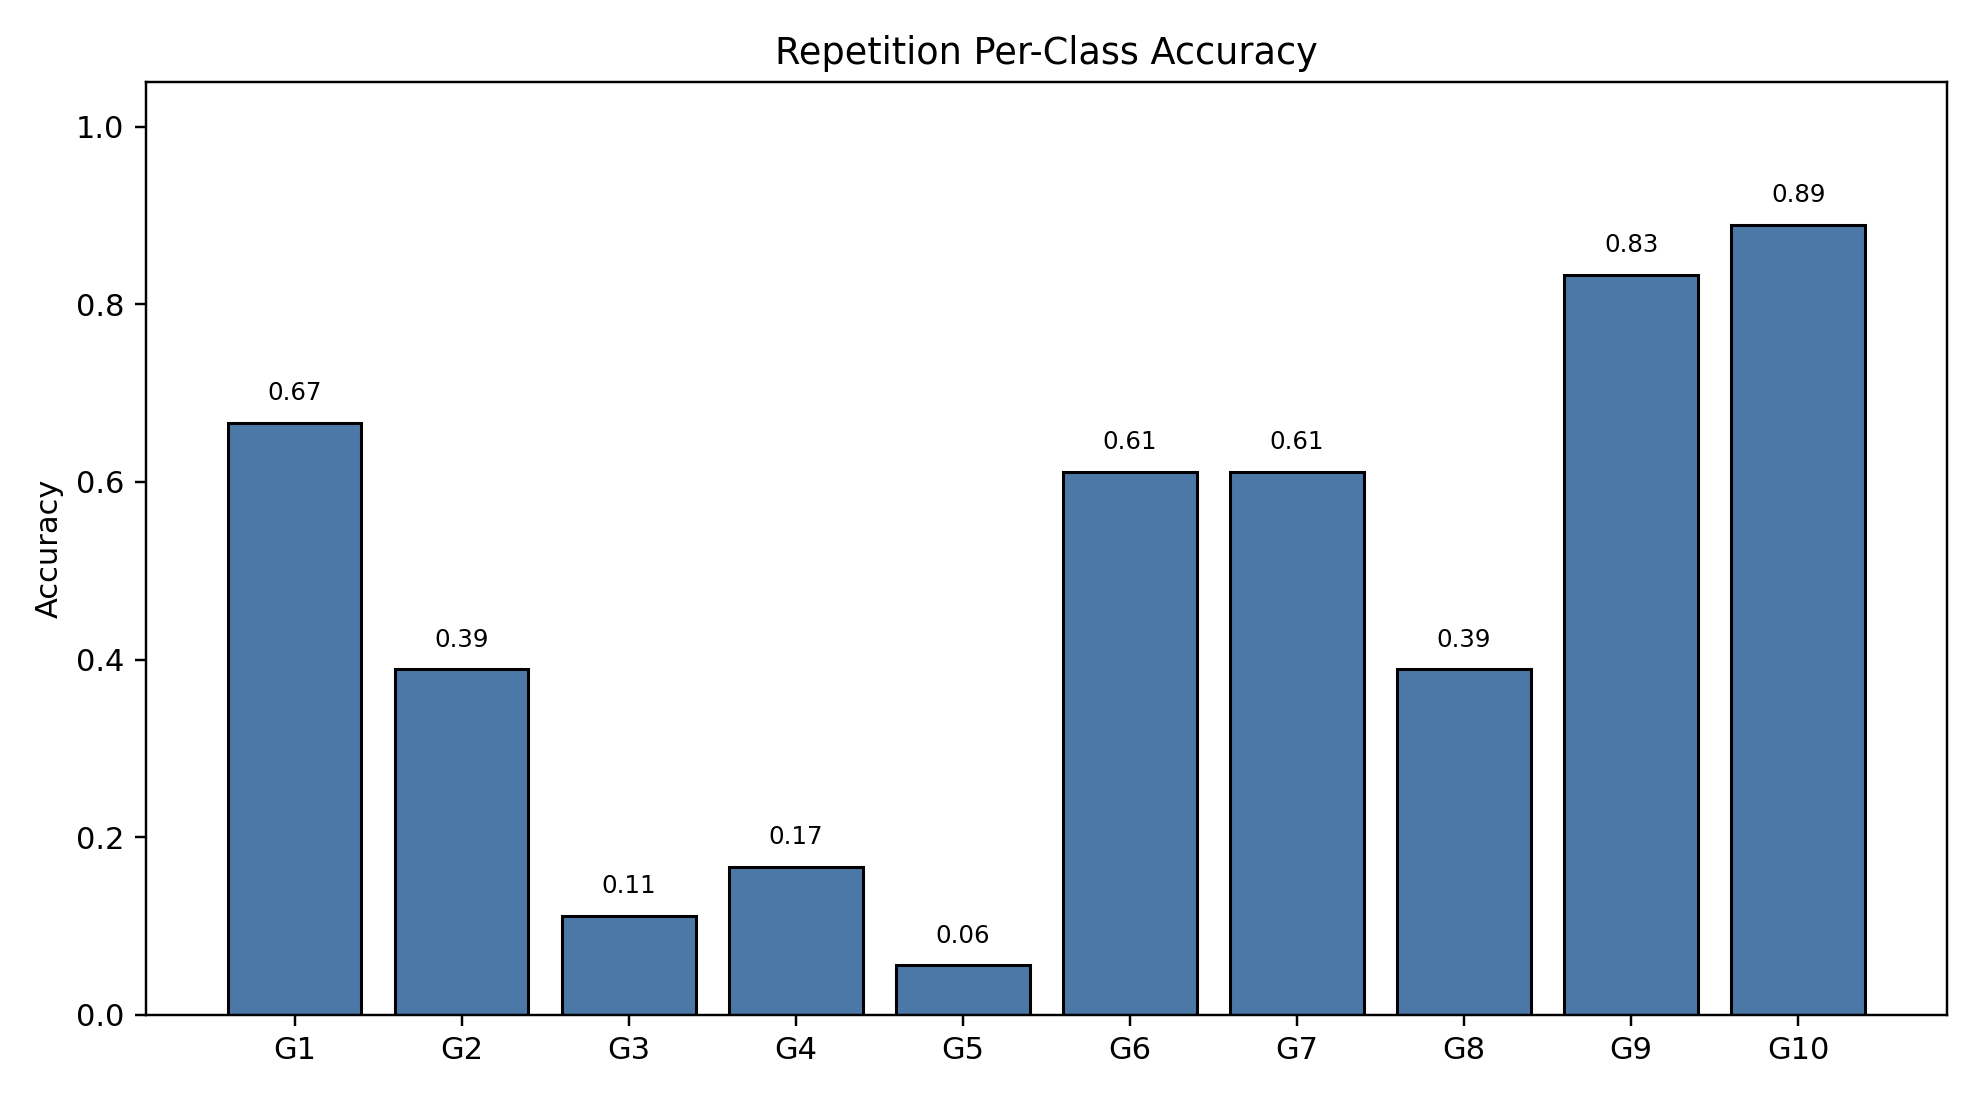

The file beside this chart, header and first rows:
class_index, gesture_id, support, correct, accuracy
0, 1, 18, 12, 0.6667
1, 2, 18, 7, 0.3889
2, 3, 18, 2, 0.1111
3, 4, 18, 3, 0.1667
4, 5, 18, 1, 0.05556
5, 6, 18, 11, 0.6111
6, 7, 18, 11, 0.6111
7, 8, 18, 7, 0.3889
8, 9, 18, 15, 0.8333
9, 10, 18, 16, 0.8889
